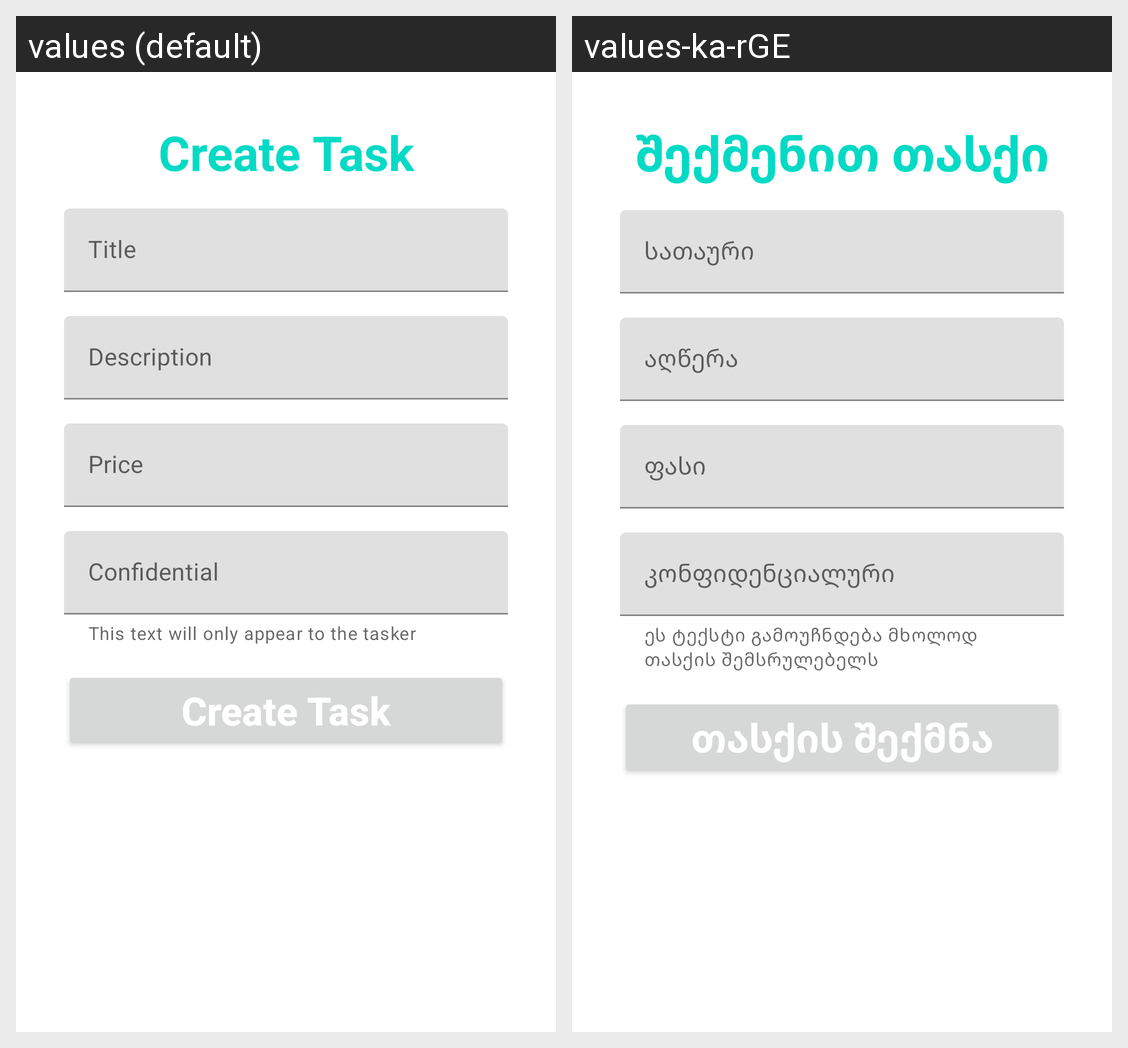

Strings drawn on this Android screen and how each of the app's shown locales translates them:
Android screen res/layout/fragment_create_task.xml rendered under 2 locales, left to right: values (default), values-ka-rGE. Device: Nexus 5 (rendered at 1080×1920; each locale shown at half size, 540×960, under a caption strip naming it); theme Theme.TaskApp.
Strings drawn on this screen, with the default value and each locale's value (text and hints the layout hard-codes, and strings that could not be matched under every locale, appear in the picture but are not listed):

create_task_header_text
  values: Create Task
  values-ka-rGE: შექმენით თასქი

create_task_title_edit_text_hint
  values: Title
  values-ka-rGE: სათაური

create_task_description_edit_text_hint
  values: Description
  values-ka-rGE: აღწერა

create_task_price_edit_text_hint
  values: Price
  values-ka-rGE: ფასი

create_task_secret_data_edit_text_hint
  values: Confidential
  values-ka-rGE: კონფიდენციალური

create_task_secret_data_edit_text_helper
  values: This text will only appear to the tasker
  values-ka-rGE: ეს ტექსტი გამოუჩნდება მხოლოდ თასქის შემსრულებელს

create_task_action_button_text
  values: Create Task
  values-ka-rGE: თასქის შექმნა
